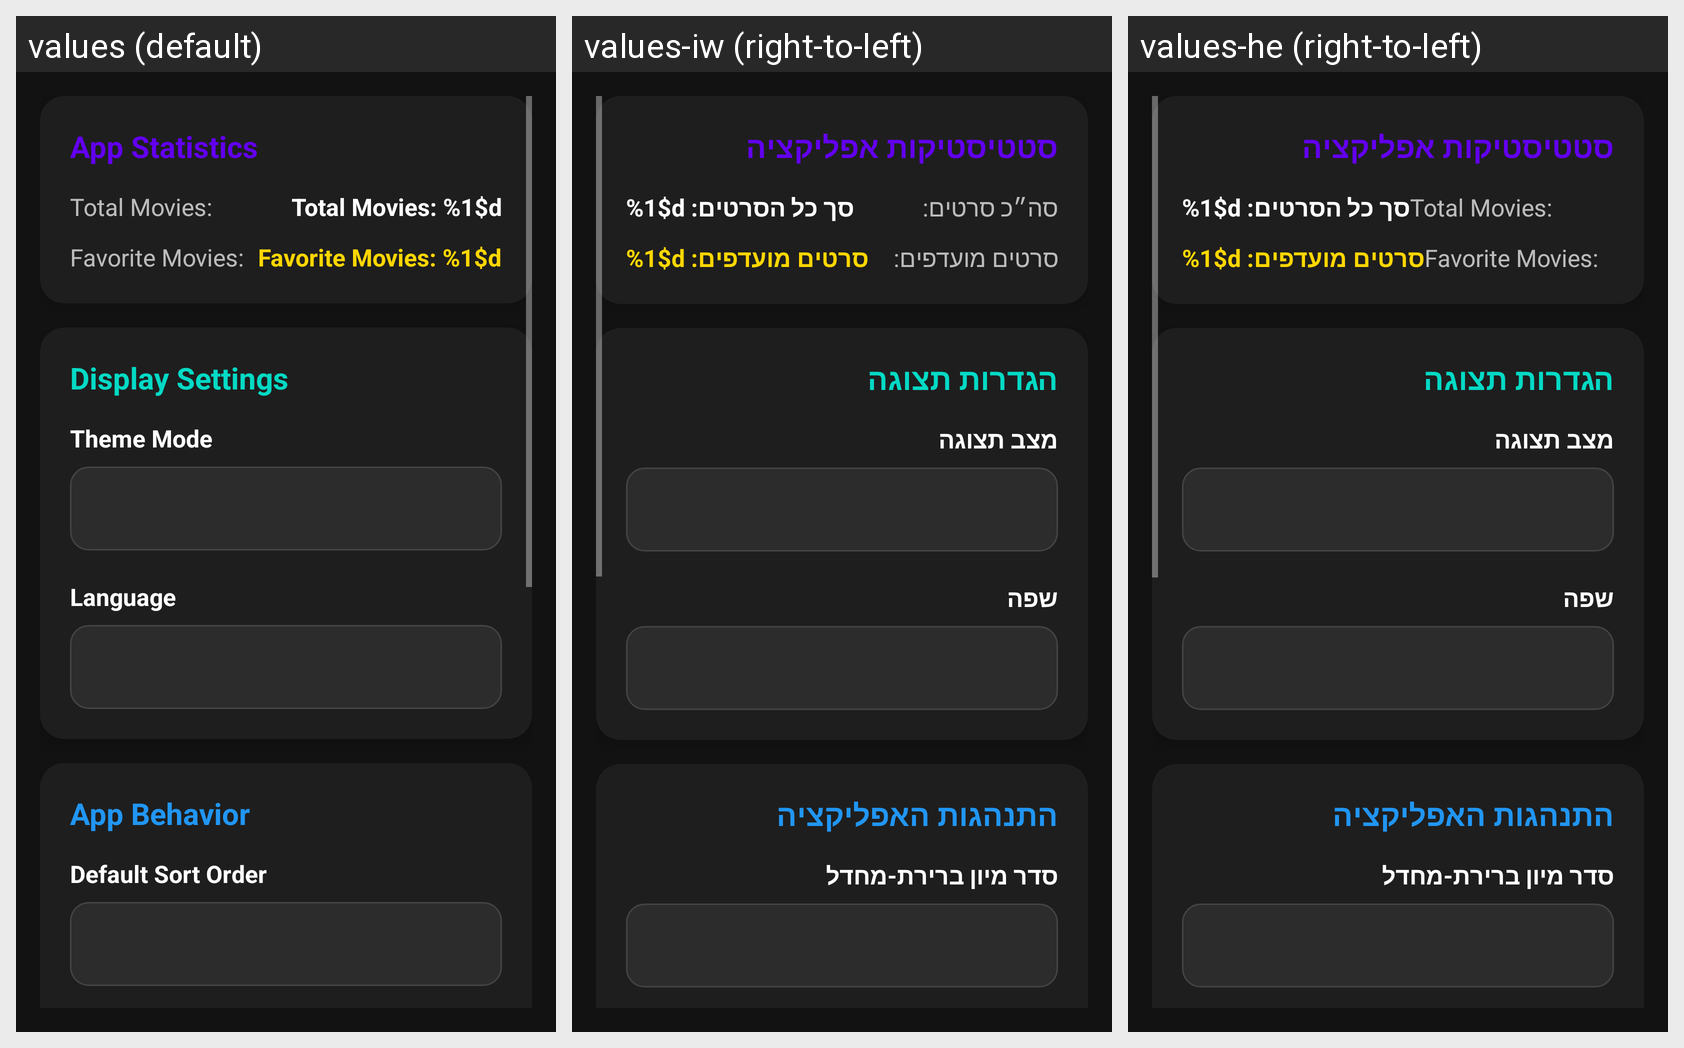

Translations of the strings shown on this Android screen, per locale in the grid:
Android screen res/layout/fragment_settings.xml rendered under 3 locales, left to right: values (default), values-iw (right-to-left), values-he (right-to-left). Device: Nexus 5 (rendered at 1080×1920; each locale shown at half size, 540×960, under a caption strip naming it); theme Theme.MyCinema.
Strings drawn on this screen, with the default value and each locale's value (text and hints the layout hard-codes, and strings that could not be matched under every locale, appear in the picture but are not listed):

app_statistics
  values: App Statistics
  values-iw: סטטיסטיקות אפליקציה
  values-he: סטטיסטיקות אפליקציה

total_movies_label
  values: Total Movies:
  values-iw: סה״כ סרטים:
  values-he: Total Movies:  [not translated; the default value is used]

total_movies_count
  values: Total Movies: %1$d
  values-iw: סך כל הסרטים: %1$d
  values-he: סך כל הסרטים: %1$d

favorite_movies_label
  values: Favorite Movies:
  values-iw: סרטים מועדפים:
  values-he: Favorite Movies:  [not translated; the default value is used]

favorite_movies_count
  values: Favorite Movies: %1$d
  values-iw: סרטים מועדפים: %1$d
  values-he: סרטים מועדפים: %1$d

display_settings
  values: Display Settings
  values-iw: הגדרות תצוגה
  values-he: הגדרות תצוגה

theme_mode
  values: Theme Mode
  values-iw: מצב תצוגה
  values-he: מצב תצוגה

language_setting
  values: Language
  values-iw: שפה
  values-he: שפה

app_behavior
  values: App Behavior
  values-iw: התנהגות האפליקציה
  values-he: התנהגות האפליקציה

default_sort_order
  values: Default Sort Order
  values-iw: סדר מיון ברירת-מחדל
  values-he: סדר מיון ברירת-מחדל
